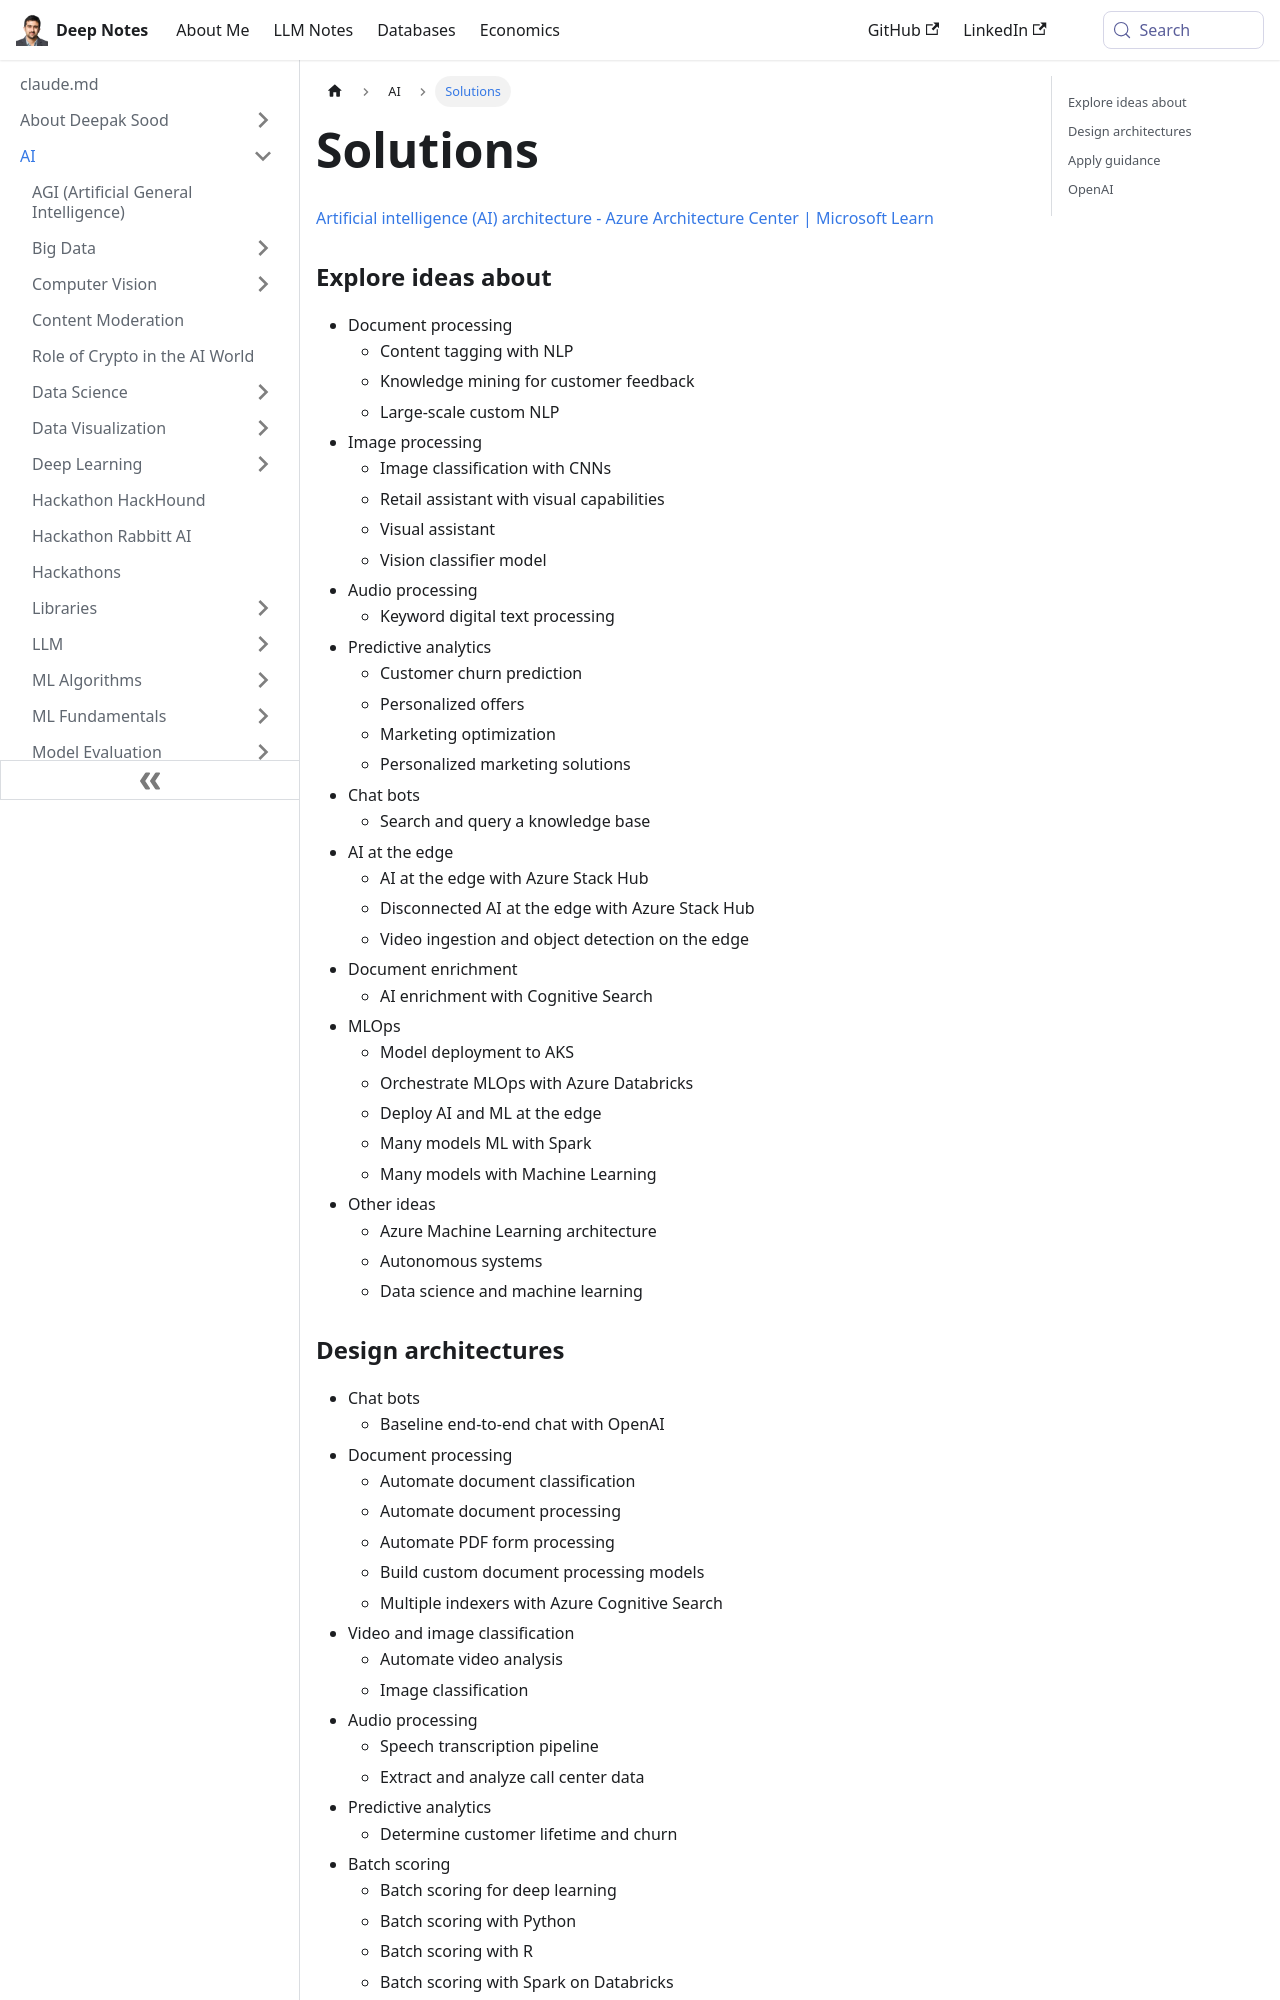

repository: deepaksood619/deepaksood619.github.io · page: ai/solutions/index.html · generator: docusaurus

---
slug: /ai/solutions
title: Solutions
description: Discover innovative AI solutions on Microsoft Learn, from document processing to image and audio analytics, enhancing customer engagement and predictive insights.
created: 2024-02-28
updated: 2024-08-12
---
[Artificial intelligence (AI) architecture - Azure Architecture Center | Microsoft Learn](https://learn.microsoft.com/en-us/azure/architecture/ai-ml/)

### Explore ideas about

- Document processing
    - Content tagging with NLP
    - Knowledge mining for customer feedback
    - Large-scale custom NLP
- Image processing
    - Image classification with CNNs
    - Retail assistant with visual capabilities
    - Visual assistant
    - Vision classifier model
- Audio processing
    - Keyword digital text processing
- Predictive analytics
    - Customer churn prediction
    - Personalized offers
    - Marketing optimization
    - Personalized marketing solutions
- Chat bots
    - Search and query a knowledge base
- AI at the edge
    - AI at the edge with Azure Stack Hub
    - Disconnected AI at the edge with Azure Stack Hub
    - Video ingestion and object detection on the edge
- Document enrichment
    - AI enrichment with Cognitive Search
- MLOps
    - Model deployment to AKS
    - Orchestrate MLOps with Azure Databricks
    - Deploy AI and ML at the edge
    - Many models ML with Spark
    - Many models with Machine Learning
- Other ideas
    - Azure Machine Learning architecture
    - Autonomous systems
    - Data science and machine learning
